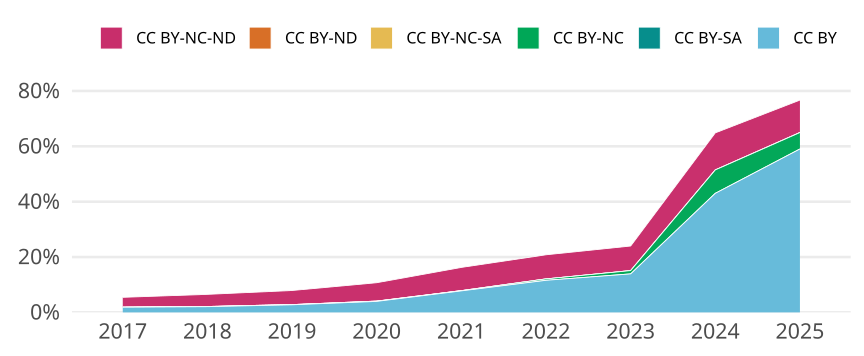

The table this chart was drawn from, first rows:
cr_year, jn_all, cc, cc_total, prop
2017, 16320, CC BY, 304, 0.01863
2017, 16320, CC BY-SA, 0, 0
2017, 16320, CC BY-NC, 3, 1.838235294117647e-4
2017, 16320, CC BY-NC-SA, 1, 6.127450980392157e-5
2017, 16320, CC BY-ND, 0, 0
2017, 16320, CC BY-NC-ND, 580, 0.03554
2018, 16307, CC BY, 336, 0.0206
2018, 16307, CC BY-SA, 0, 0
2018, 16307, CC BY-NC, 11, 6.745569387379653e-4
2018, 16307, CC BY-NC-SA, 0, 0
2018, 16307, CC BY-ND, 0, 0
2018, 16307, CC BY-NC-ND, 715, 0.04385
2019, 15741, CC BY, 431, 0.02738
2019, 15741, CC BY-SA, 0, 0
2019, 15741, CC BY-NC, 12, 7.623403849818944e-4
2019, 15741, CC BY-NC-SA, 1, 6.352836541515787e-5
2019, 15741, CC BY-ND, 0, 0
2019, 15741, CC BY-NC-ND, 801, 0.05089
2020, 14867, CC BY, 590, 0.03969
2020, 14867, CC BY-SA, 0, 0
2020, 14867, CC BY-NC, 16, 0.001076
2020, 14867, CC BY-NC-SA, 0, 0
2020, 14867, CC BY-ND, 0, 0
2020, 14867, CC BY-NC-ND, 988, 0.06646
2021, 15217, CC BY, 1181, 0.07761
2021, 15217, CC BY-SA, 0, 0
2021, 15217, CC BY-NC, 15, 9.857396333048565e-4
2021, 15217, CC BY-NC-SA, 1, 6.571597555365709e-5
2021, 15217, CC BY-ND, 0, 0
2021, 15217, CC BY-NC-ND, 1276, 0.08385
2022, 13533, CC BY, 1568, 0.1159
2022, 13533, CC BY-SA, 0, 0
2022, 13533, CC BY-NC, 69, 0.005099
2022, 13533, CC BY-NC-SA, 0, 0
2022, 13533, CC BY-ND, 0, 0
2022, 13533, CC BY-NC-ND, 1179, 0.08712
2023, 13043, CC BY, 1814, 0.1391
2023, 13043, CC BY-SA, 0, 0
2023, 13043, CC BY-NC, 156, 0.01196
2023, 13043, CC BY-NC-SA, 0, 0
2023, 13043, CC BY-ND, 0, 0
2023, 13043, CC BY-NC-ND, 1158, 0.08878
2024, 11462, CC BY, 4931, 0.4302
2024, 11462, CC BY-SA, 0, 0
2024, 11462, CC BY-NC, 969, 0.08454
2024, 11462, CC BY-NC-SA, 0, 0
2024, 11462, CC BY-ND, 0, 0
2024, 11462, CC BY-NC-ND, 1535, 0.1339
2025, 5067, CC BY, 2992, 0.5905
2025, 5067, CC BY-SA, 0, 0
2025, 5067, CC BY-NC, 301, 0.0594
2025, 5067, CC BY-NC-SA, 1, 1.9735543714229328e-4
2025, 5067, CC BY-ND, 0, 0
2025, 5067, CC BY-NC-ND, 593, 0.117
